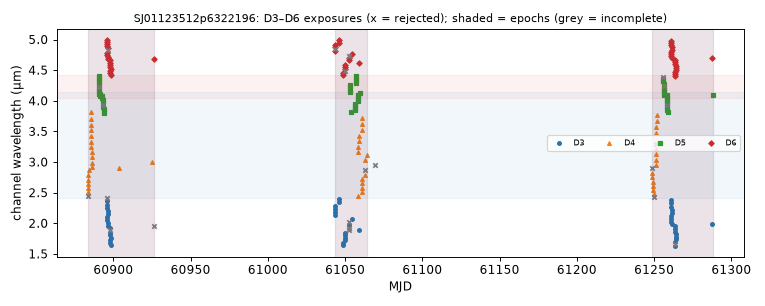

Source data for this figure (header and first rows):
mjd, det, wl_um, bw_um, collection, status, n_core_good, snr
60883, 4, 2.444, 0.05723, spherex_dr1, ok, 5, 91.66
60883, 4, 2.505, 0.07412, spherex_dr1, ok, 8, 114.3
60884, 4, 2.572, 0.07469, spherex_dr1, ok, 7, 108.2
60884, 4, 2.641, 0.07472, spherex_dr1, ok, 8, 120.4
60884, 4, 2.713, 0.08038, spherex_dr1, ok, 6, 120.3
60884, 4, 2.786, 0.07712, spherex_dr1, ok, 7, 121.9
60884, 4, 2.863, 0.08352, spherex_dr1, ok, 7, 128
60885, 4, 3.247, 0.09207, spherex_dr1, ok, 7, 137.6
60885, 4, 3.335, 0.09469, spherex_dr1, ok, 7, 140.1
60885, 4, 3.426, 0.09741, spherex_dr1, ok, 7, 143.6
60885, 4, 3.518, 0.09919, spherex_dr1, ok, 7, 146.7
60886, 4, 3.613, 0.09683, spherex_dr1, ok, 7, 151.9
60886, 4, 3.71, 0.1029, spherex_dr1, ok, 7, 153.4
60886, 4, 3.812, 0.09942, spherex_dr1, ok, 7, 153.8
60886, 4, 2.912, 0.08341, spherex_dr1, ok, 8, 131.3
60886, 4, 2.993, 0.08804, spherex_dr1, ok, 7, 135
60886, 4, 3.075, 0.09021, spherex_dr1, ok, 7, 138.3
60886, 4, 3.16, 0.09338, spherex_dr1, ok, 8, 142.1
60890, 5, 4.299, 0.03694, spherex_dr1, ok, 7, 84.19
60890, 5, 4.336, 0.03751, spherex_dr1, ok, 8, 86.24
60890, 5, 4.373, 0.03841, spherex_dr1, ok, 7, 85.41
60890, 5, 4.41, 0.0371, spherex_dr1, ok, 7, 85.87
60891, 5, 4.154, 0.03673, spherex_dr1, ok, 6, 83.18
60891, 5, 4.19, 0.03723, spherex_dr1, ok, 7, 84.11
60891, 5, 4.226, 0.03665, spherex_dr1, ok, 0, 5.982
60891, 5, 4.263, 0.03734, spherex_dr1, ok, 7, 82.04
60891, 5, 4.118, 0.03676, spherex_dr1, ok, 7, 81.07
60891, 5, 4.083, 0.03632, spherex_dr1, ok, 7, 81.11
60891, 5, 4.119, 0.0367, spherex_dr1, ok, 9, 81.79
60893, 5, 4.043, 0.03678, spherex_dr1, ok, 7, 82.89
60893, 5, 4.078, 0.03648, spherex_dr1, ok, 6, 80.58
60893, 5, 3.905, 0.03561, spherex_dr1, ok, 9, 77.39
60893, 5, 3.94, 0.03646, spherex_dr1, ok, 2, 24.54
60893, 5, 3.974, 0.03649, spherex_dr1, ok, 6, 77.23
60893, 5, 4.008, 0.03617, spherex_dr1, ok, 7, 81.61
60894, 5, 3.805, 0.03576, spherex_dr1, ok, 8, 76.74
60894, 5, 3.839, 0.03504, spherex_dr1, ok, 7, 77.42
60894, 5, 3.872, 0.03544, spherex_dr1, ok, 7, 77.36
60896, 6, 4.753, 0.03569, spherex_dr1, ok, 7, 77.86
60896, 3, 2.056, 0.05139, spherex_dr1, ok, 7, 78.69
60896, 3, 2.103, 0.05224, spherex_dr1, ok, 7, 80.99
60896, 6, 4.787, 0.03653, spherex_dr1, ok, 7, 76.54
60896, 3, 2.358, 0.05867, spherex_dr1, ok, 8, 94.38
60896, 6, 4.965, 0.03818, spherex_dr1, ok, 7, 74.22
60896, 3, 2.41, 0.055, spherex_dr1, ok, 0, nan
60896, 6, 5.001, 0.03721, spherex_dr1, ok, 7, 71.16
60896, 6, 4.893, 0.03703, spherex_dr1, ok, 6, 74.05
60896, 3, 2.254, 0.05587, spherex_dr1, ok, 6, 89.43
60896, 3, 2.305, 0.0569, spherex_dr1, ok, 8, 89.01
60896, 6, 4.928, 0.03668, spherex_dr1, ok, 7, 75.83
60896, 3, 1.964, 0.04799, spherex_dr1, ok, 7, 78.22
60896, 6, 4.685, 0.03694, spherex_dr1, ok, 7, 81.56
60896, 3, 2.009, 0.04904, spherex_dr1, ok, 7, 82.27
60896, 6, 4.719, 0.03687, spherex_dr1, ok, 7, 80.75
60896, 3, 2.153, 0.05434, spherex_dr1, ok, 7, 84.5
60896, 6, 4.822, 0.03766, spherex_dr1, ok, 4, 68.03
60896, 3, 2.203, 0.05525, spherex_dr1, ok, 7, 87.06
60896, 6, 4.856, 0.03609, spherex_dr1, ok, 7, 77.31
60898, 3, 1.931, 0.0474, spherex_dr1, ok, 8, 75.33
60898, 6, 4.659, 0.03737, spherex_dr1, ok, 7, 77.75
... 162 more rows
